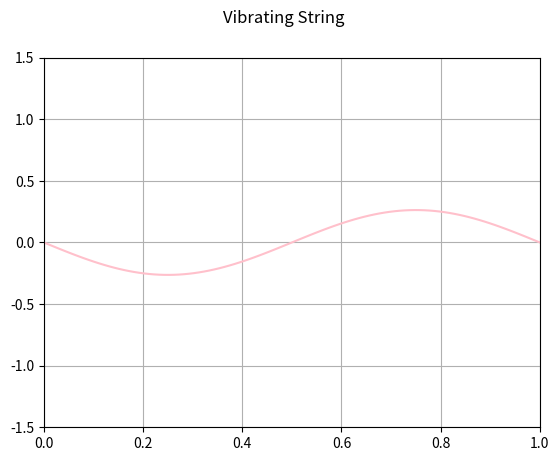

Source code (Python): (Note: this script raises an exception after producing the figure.)
import math

import matplotlib.pyplot as plt
import matplotlib.animation as animation

import numpy as np
import copy

def main():
    # variables
    c = 1.0
    dt = 0.001

    # global variables needed for animation
    global current_state, fig, ax1

    # initalize wave, pick 2pi, 5pi or 5pi_constrained_domain
    current_state = Wave("2pi", c, dt)

    # initalize figure
    fig = plt.figure()
    fig.set_dpi(100)
    fig.suptitle("Vibrating String")

    ax1 = fig.add_subplot(1,1,1)

    # animate
    anim = animation.FuncAnimation(fig, animate, frames=500, interval=50)
    anim.save('vibrating_string_'+ current_state.type + '.mp4')

    plt.show()


def animate(i):
    """ Calculate next state and set that for the animation. """
    current_state.next_step()
    ax1.clear()
    plt.plot(current_state.x, current_state.y_current, color="Pink")
    plt.grid(True)

    plt.ylim([-1.5,1.5])
    plt.xlim([0,1])


class Wave():
    def __init__(self, type, c, dt):
        self.type = type
        self.x = np.linspace(0, 1, 100)
        self.dx = 1/len(self.x)

        self.constant = (c * dt/self.dx)**2

        self.y_previous = []
        self.y_current = []

        self.initialize()

    def initialize(self):
        """ Calculate string in rest state and a previous state. """

        for timestep in self.x:
            self.y_previous.append(self.equation(timestep))
            self.y_current.append(self.equation(timestep))

        self.y_previous[0] = 0
        self.y_current[0] = 0
        self.y_previous[99] = 0
        self.y_current[99] = 0

    def equation(self, x):
        """ Return equation for right assignment. """
        if self.type is "2pi":
            return np.sin(2 * math.pi * x)
        elif self.type is "5pi":
            return np.sin(5 * math.pi * x)
        elif self.type is "5pi_constrained_domain":
            if x > 1/5 and x < 2/5:
                return np.sin(5 * math.pi * x)
            else:
                return 0

    def next_step(self):
        """ Calculate next state of the string. """

        y_next = []
        y_next.append(0)
        for i in range(1, len(self.x) - 1):
            x = self.x[i]

            y = self.constant* (self.y_current[i + 1] + self.y_current[i - 1] - 2 * self.y_current[i])\
                + 2 * self.y_current[i] - self.y_previous[i]

            y_next.append(y)

        y_next.append(0)

        self.y_previous = copy.deepcopy(self.y_current)
        self.y_current = copy.deepcopy(y_next)


if __name__ == '__main__':
    main()
